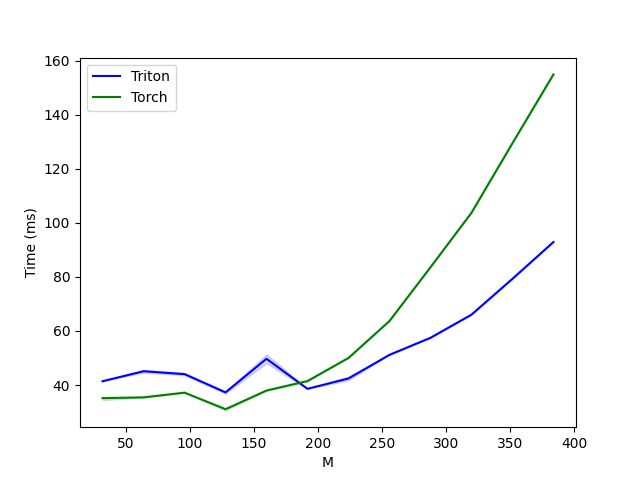

Source data for this figure (header and first rows):
M, Triton, Torch
32, 41.39, 35.14
64, 45.1, 35.42
96, 44.03, 37.17
128, 37.26, 31.03
160, 49.71, 37.95
192, 38.58, 41.47
224, 42.43, 50.01
256, 51.16, 63.69
288, 57.47, 83.6
320, 66.04, 103.8
352, 79.32, 129.5
384, 92.93, 155
